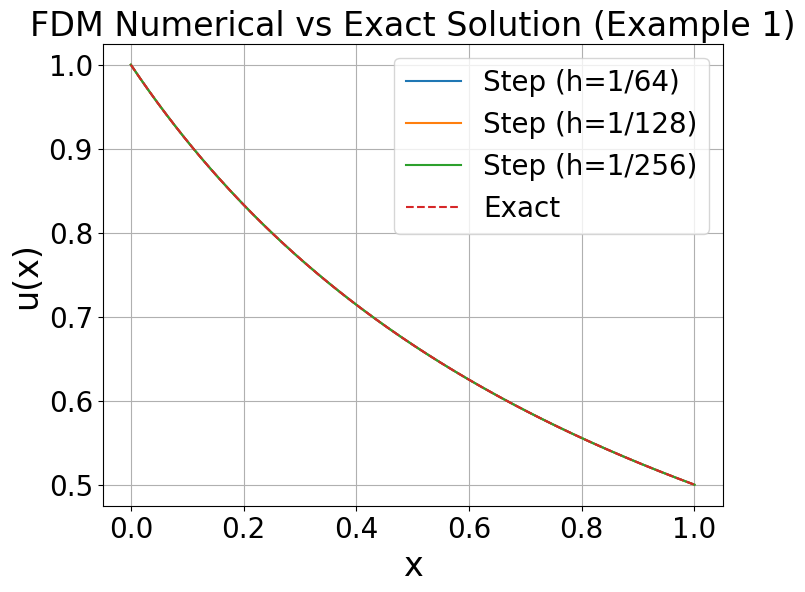
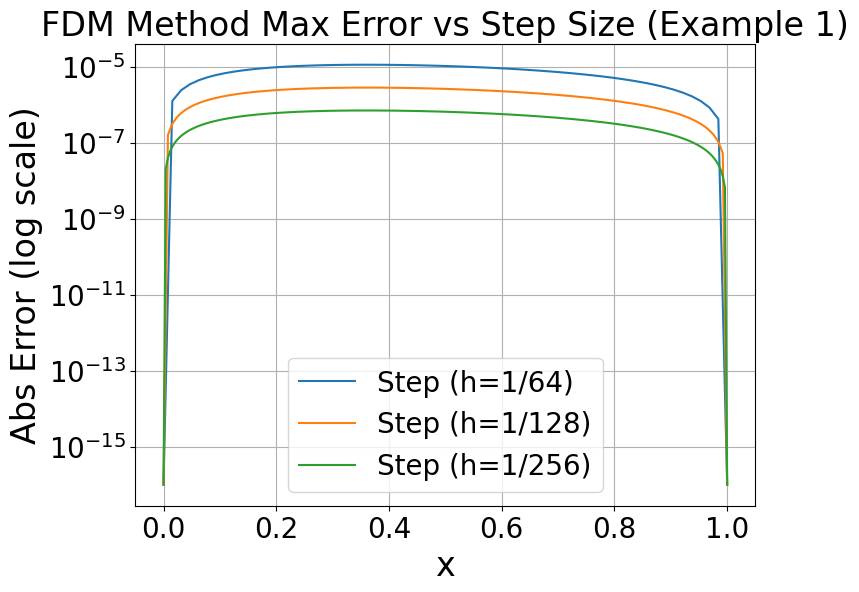
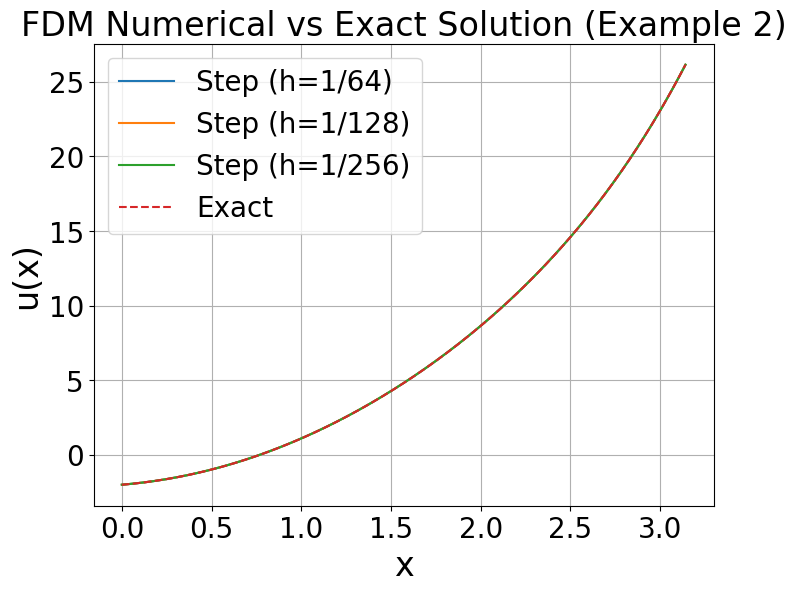
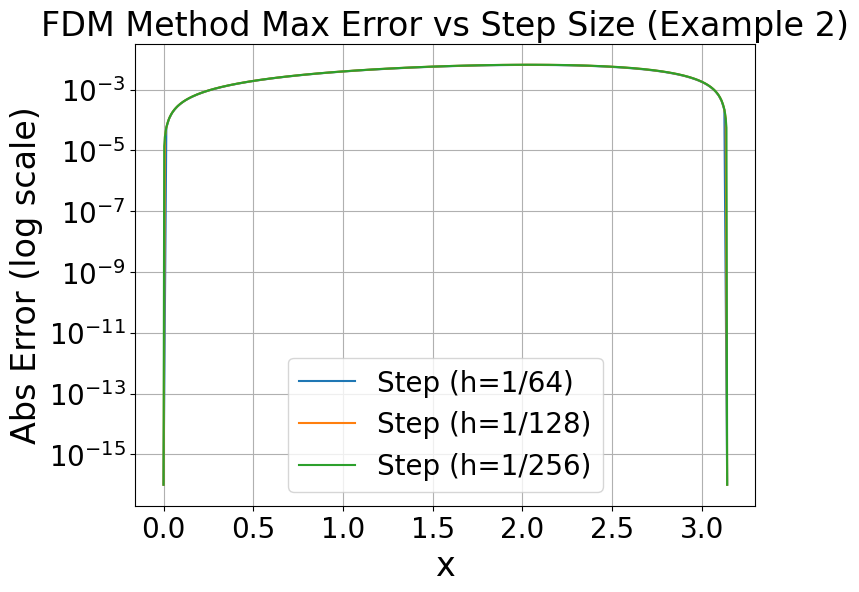
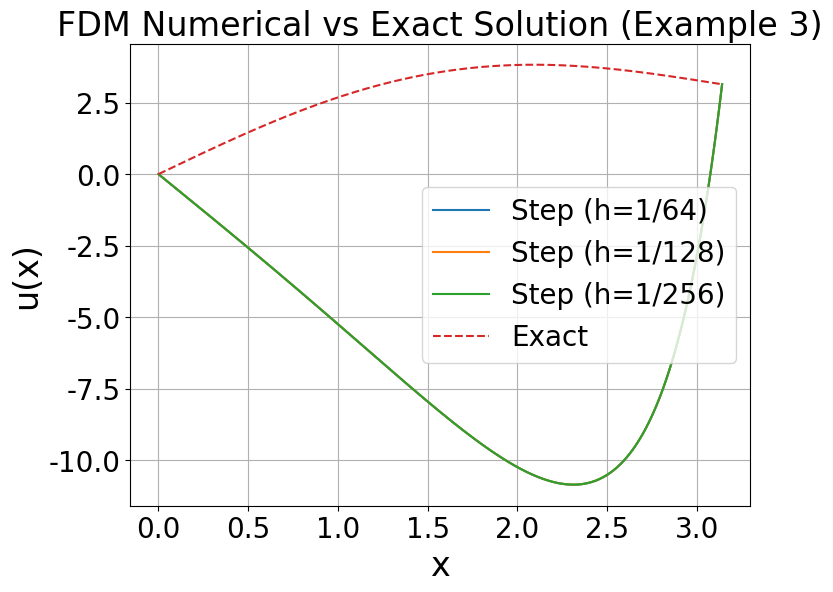
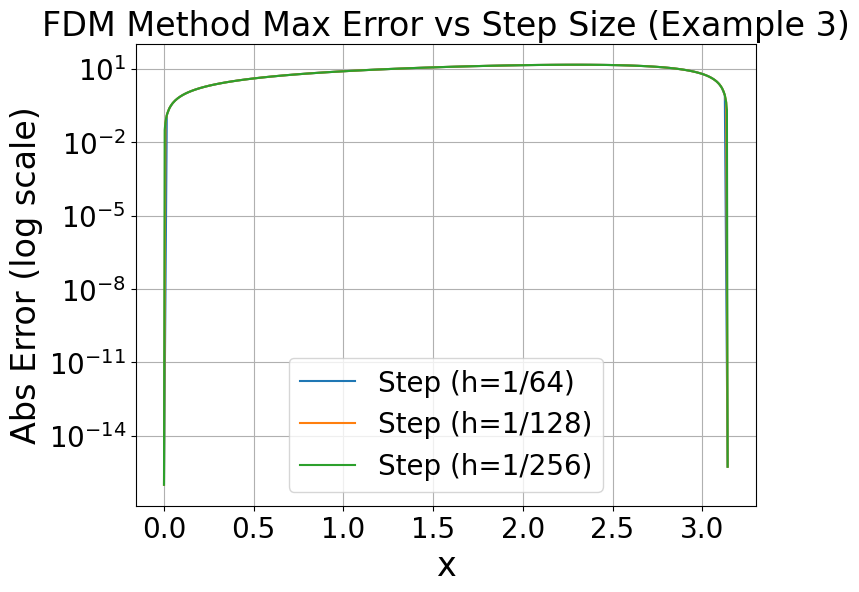

Write Python code to recreate these figures, in order.
import numpy as np
import matplotlib.pyplot as plt

# 图像全局字体设置
plt.rcParams['font.family'] = ['Times New Roman']
plt.rcParams['font.sans-serif'] = ['SimHei']
plt.rcParams['axes.unicode_minus'] = False
plt.rcParams['mathtext.fontset'] = 'custom'
plt.rcParams['mathtext.rm'] = 'Times New Roman'
plt.rcParams['mathtext.it'] = 'Times New Roman:italic'
plt.rcParams['mathtext.bf'] = 'Times New Roman:bold'
plt.rcParams['font.size'] = 24
plt.rcParams['axes.titlesize'] = 24
plt.rcParams['axes.labelsize'] = 24
plt.rcParams['xtick.labelsize'] = 20
plt.rcParams['ytick.labelsize'] = 20
plt.rcParams['legend.fontsize'] = 20
plt.rcParams['figure.titlesize'] = 24

def get_time_step(hi):
    if hi == 1:
        return 1 / 64
    elif hi == 2:
        return 1 / 128
    elif hi == 3:
        return 1 / 256
    else:
        raise ValueError("hi must be 1 , 2 or 3")

def solve_bvp(h, example_id=1):
    if example_id == 1:
        a, b = 0, 1
        N = int((b - a) / h)
        x = np.linspace(a, b, N + 1)
        u = np.linspace(1, 0.5, N + 1)
        u[0] = 1.0
        u[-1] = 0.5

        def f_rhs(xi, ui):
            return ((1 - xi) * ui + 1) / ((1 + xi) ** 2)

        def df_du(xi):
            return (1 - xi) / ((1 + xi) ** 2)

    elif example_id == 2:
        a, b = 0, np.pi
        N = int((b - a) / h)
        x = np.linspace(a, b, N + 1)
        u = np.linspace(-2, np.exp(np.pi) + 3, N + 1)
        u[0] = -2.0
        u[-1] = np.exp(np.pi) + 3

    elif example_id == 3:
        a, b = 0, np.pi
        N = int((b - a) / h)
        x = np.linspace(a, b, N + 1)
        u = x + 2 * np.sin(x)   # 更贴近真实解，有助于迭代收敛
        u[0] = 0.0
        u[-1] = np.pi

    else:
        raise ValueError("Invalid example_id")

    max_iter = 100
    tol = 1e-10

    for _ in range(max_iter):
        F = np.zeros(N - 1)
        J = np.zeros((N - 1, N - 1))

        for i in range(1, N):
            xi = x[i]
            ui = u[i]
            uim1 = u[i - 1]
            uip1 = u[i + 1]

            if example_id == 1:
                F[i - 1] = (uim1 - 2 * ui + uip1) / h**2 - f_rhs(xi, ui)
                if i > 1:
                    J[i - 1, i - 2] = 1 / h**2
                J[i - 1, i - 1] = -2 / h**2 - df_du(xi)
                if i < N - 1:
                    J[i - 1, i] = 1 / h**2

            elif example_id == 2:
                F[i - 1] = (uim1 - 2 * ui + uip1) / h**2 - (uip1 - uim1) / (2 * h) + ui - (np.exp(xi) - 3 * np.sin(xi))
                if i > 1:
                    J[i - 1, i - 2] = 1 / h**2 + 1 / (2 * h)
                J[i - 1, i - 1] = -2 / h**2 + 1
                if i < N - 1:
                    J[i - 1, i] = 1 / h**2 - 1 / (2 * h)

            elif example_id == 3:
                F[i - 1] = (
                    (uim1 - 2 * ui + uip1) / h**2
                    - xi * (uip1 - uim1) / (2 * h)
                    + ui
                    - (-2 * xi * np.cos(xi) + xi)  
                )
                if i > 1:
                    J[i - 1, i - 2] = 1 / h**2 + xi / (2 * h)
                J[i - 1, i - 1] = -2 / h**2 + 1
                if i < N - 1:
                    J[i - 1, i] = 1 / h**2 - xi / (2 * h)

        delta_u = np.linalg.solve(J, -F)
        u[1:N] += delta_u
        if np.linalg.norm(delta_u, ord=np.inf) < tol:
            break

    return x, u

def exact_solution(x, example_id=1):
    if example_id == 1:
        return 1 / (1 + x)
    elif example_id == 2:
        return np.exp(x) - 3 * np.cos(x)
    elif example_id == 3:
        return x + 2 * np.sin(x)
    else:
        raise ValueError("Invalid example_id")

def plot_results_for_example(example_id):
    plt.figure(1, figsize=(8, 6))  
    for hi in [1, 2, 3]:
        h = get_time_step(hi)
        x, u_num = solve_bvp(h, example_id=example_id)
        u_exact = exact_solution(x, example_id=example_id)
        plt.plot(x, u_num, label=f'Step (h=1/{int(1/h)})')

    plt.plot(x, u_exact, '--', label='Exact')
    plt.xlabel('x')
    plt.ylabel('u(x)')
    plt.title(f'FDM Numerical vs Exact Solution (Example {example_id})')
    plt.legend()
    plt.grid(True)
    plt.savefig(f'example{example_id}_1.png', dpi=300)
    plt.close()

    plt.figure(2, figsize=(8, 6)) 
    for hi in [1, 2, 3]:
        h = get_time_step(hi)
        x, u_num = solve_bvp(h, example_id=example_id)
        u_exact = exact_solution(x, example_id=example_id)
        error = np.abs(u_num - u_exact)
        print(f"Example {example_id}, h={h:.5f}, max error={np.max(error):.2e}")
        plt.semilogy(x, error + 1e-16, label=f'Step (h=1/{int(1/h)})')

    plt.xlabel('x')
    plt.ylabel('Abs Error (log scale)')
    plt.title(f'FDM Method Max Error vs Step Size (Example {example_id})')
    plt.legend()
    plt.grid(True)
    plt.savefig(f'example{example_id}_2.png', dpi=300)
    plt.close()

# ========== 主程序绘图 ==========

# 批量运行所有算例
for example_id in [1, 2, 3]:
    plot_results_for_example(example_id)
